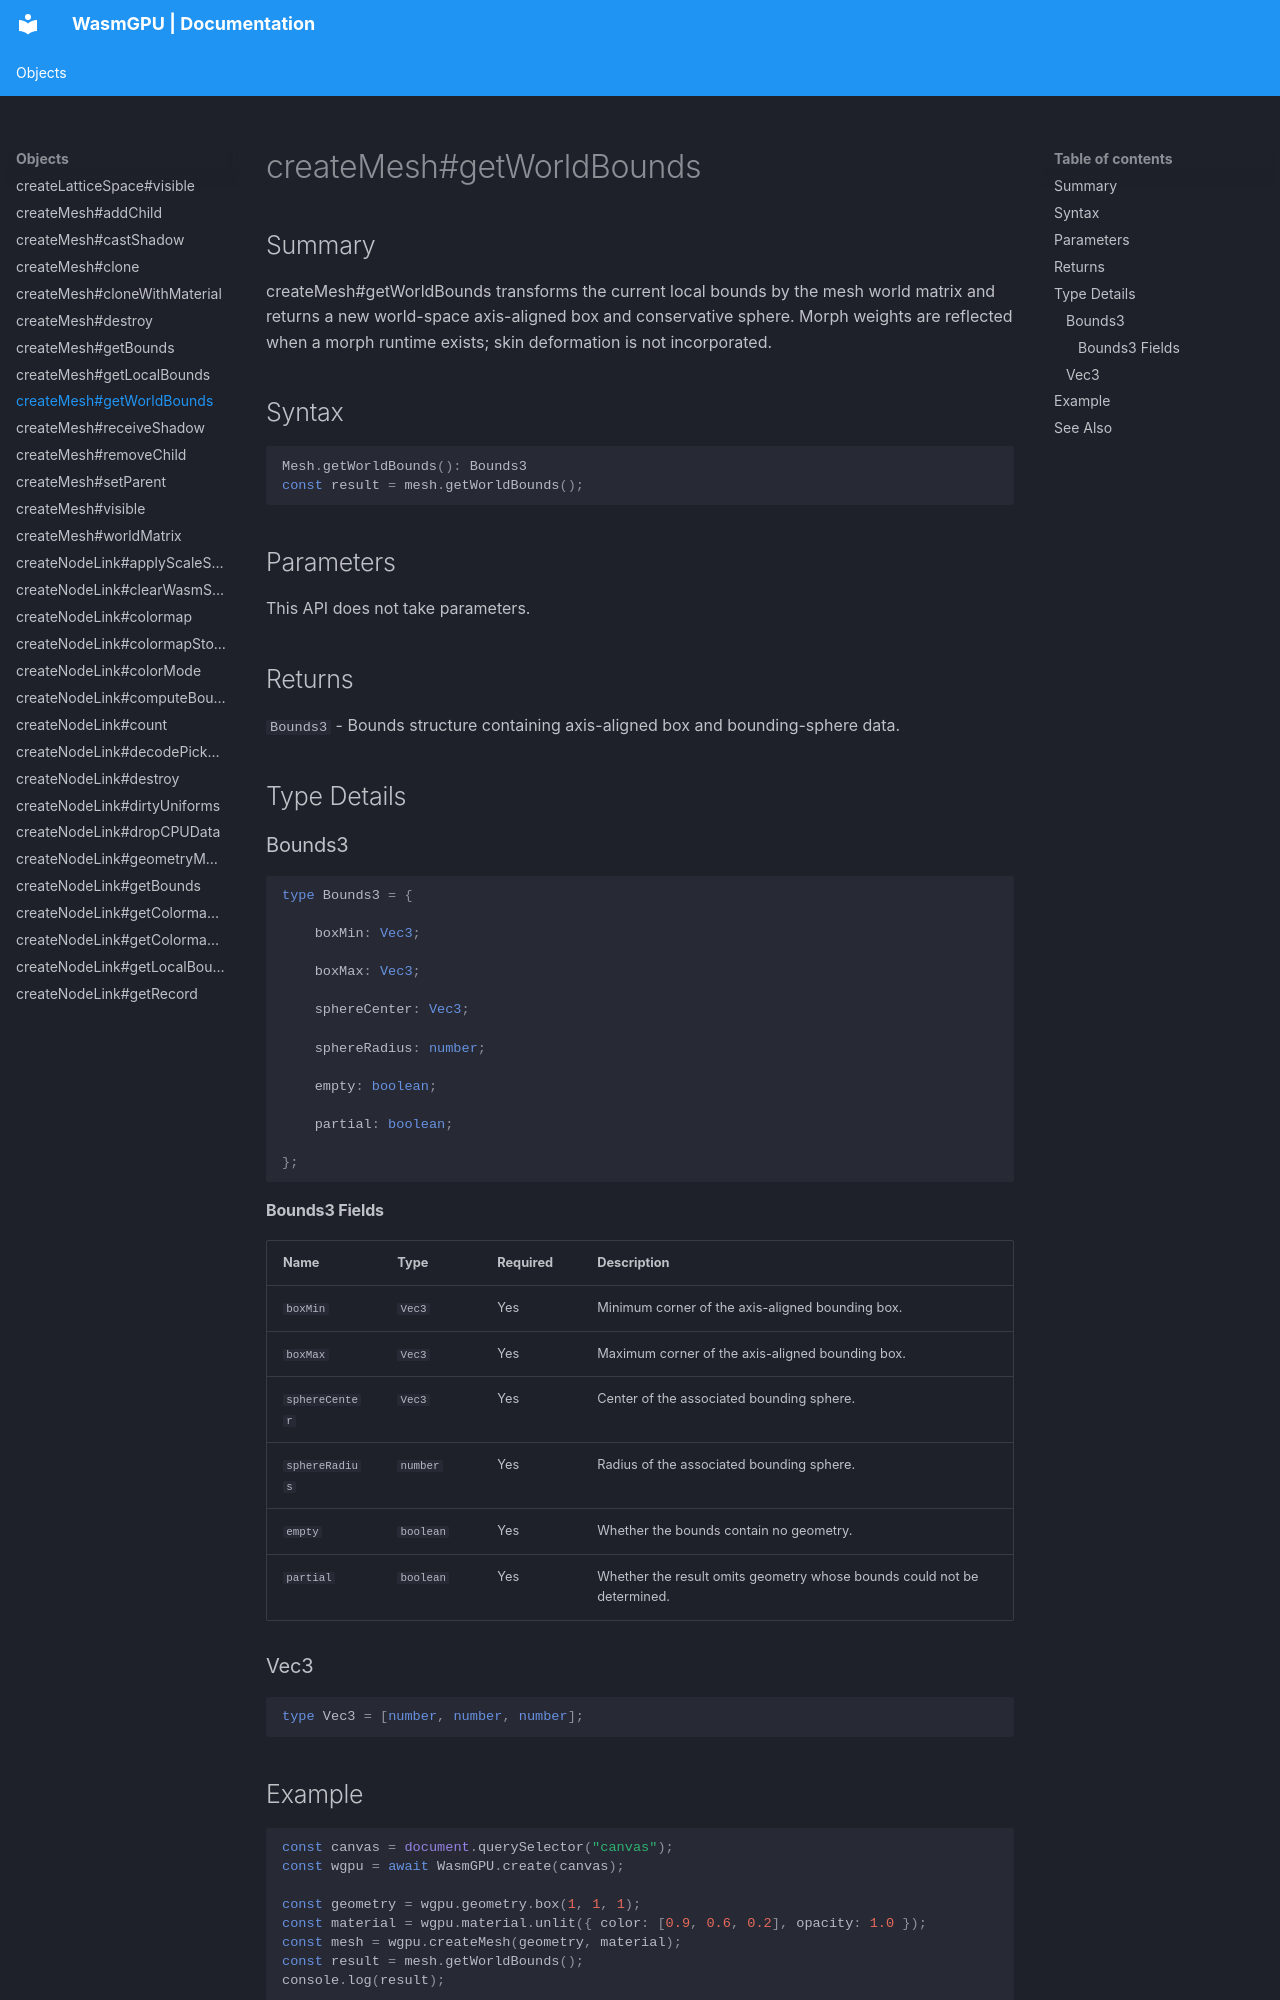

repository: Zushah/WasmGPU · page: objects/createmesh-getworldbounds/index.html · generator: mkdocs

# createMesh#getWorldBounds

## Summary
createMesh#getWorldBounds transforms the current local bounds by the mesh world matrix and returns a new world-space axis-aligned box and conservative sphere. Morph weights are reflected when a morph runtime exists; skin deformation is not incorporated.

## Syntax
```ts
Mesh.getWorldBounds(): Bounds3
const result = mesh.getWorldBounds();
```

## Parameters
This API does not take parameters.

## Returns
`Bounds3` - Bounds structure containing axis-aligned box and bounding-sphere data.

## Type Details
### Bounds3

```ts
type Bounds3 = {

    boxMin: Vec3;

    boxMax: Vec3;

    sphereCenter: Vec3;

    sphereRadius: number;

    empty: boolean;

    partial: boolean;

};
```

#### Bounds3 Fields
| Name | Type | Required | Description |
| --- | --- | --- | --- |
| `boxMin` | `Vec3` | Yes | Minimum corner of the axis-aligned bounding box. |
| `boxMax` | `Vec3` | Yes | Maximum corner of the axis-aligned bounding box. |
| `sphereCenter` | `Vec3` | Yes | Center of the associated bounding sphere. |
| `sphereRadius` | `number` | Yes | Radius of the associated bounding sphere. |
| `empty` | `boolean` | Yes | Whether the bounds contain no geometry. |
| `partial` | `boolean` | Yes | Whether the result omits geometry whose bounds could not be determined. |

### Vec3

```ts
type Vec3 = [number, number, number];
```

## Example
```js
const canvas = document.querySelector("canvas");
const wgpu = await WasmGPU.create(canvas);

const geometry = wgpu.geometry.box(1, 1, 1);
const material = wgpu.material.unlit({ color: [0.9, 0.6, 0.2], opacity: 1.0 });
const mesh = wgpu.createMesh(geometry, material);
const result = mesh.getWorldBounds();
console.log(result);
```
